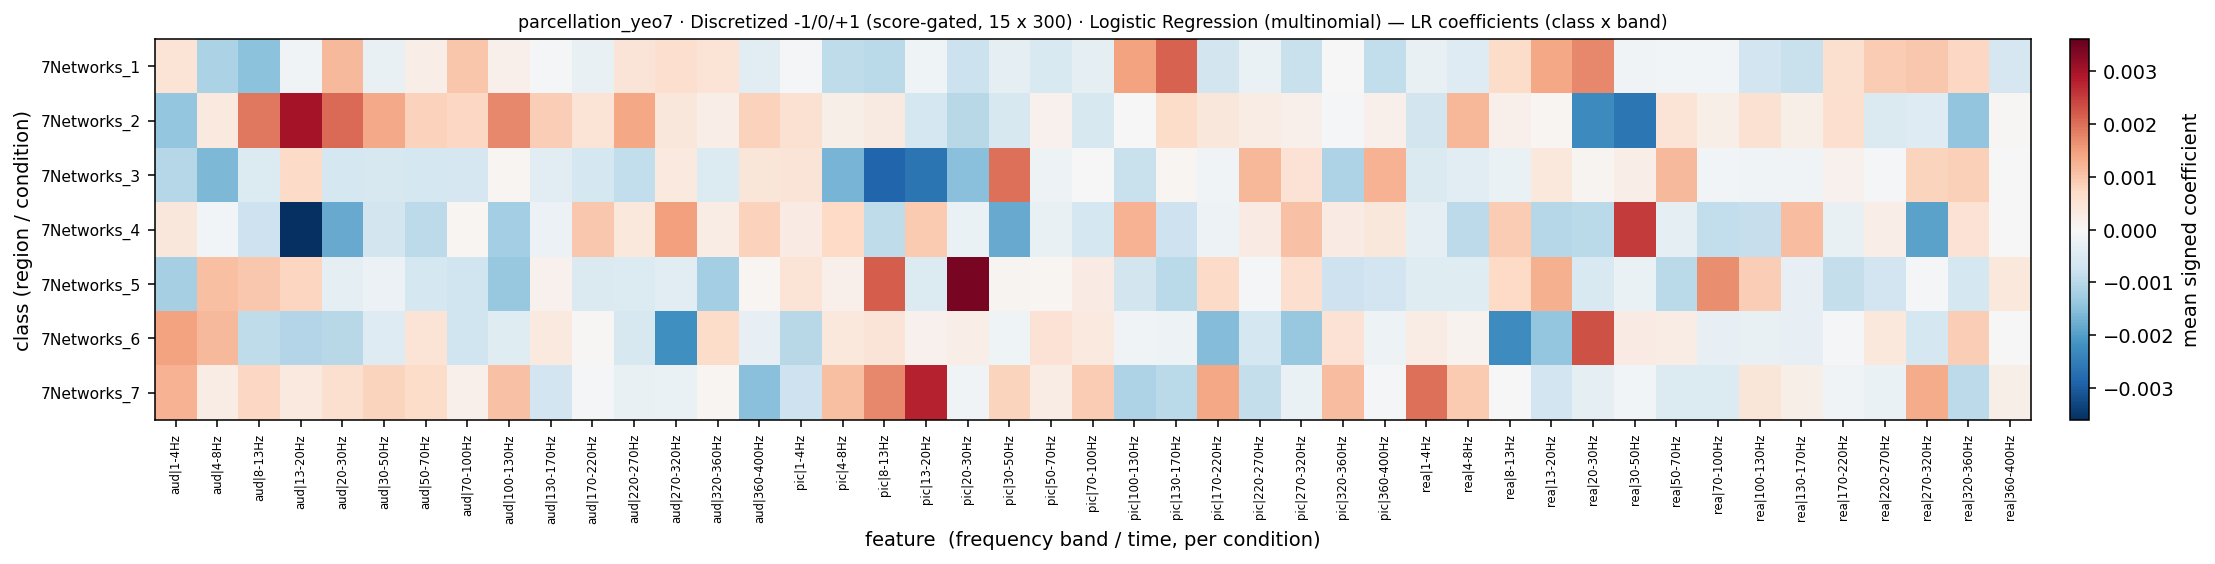

Source data for this figure (header and first rows):
, aud|1-4Hz, aud|4-8Hz, aud|8-13Hz, aud|13-20Hz, aud|20-30Hz, aud|30-50Hz, aud|50-70Hz, aud|70-100Hz, aud|100-130Hz, aud|130-170Hz, aud|170-220Hz, aud|220-270Hz, aud|270-320Hz, aud|320-360Hz, aud|360-400Hz, pic|1-4Hz, pic|4-8Hz, pic|8-13Hz, pic|13-20Hz, pic|20-30Hz, pic|30-50Hz, pic|50-70Hz, pic|70-100Hz
7Networks_1, 0.0004874, -0.00115, -0.00147, -0.0001388, 0.001174, -0.0002659, 0.0002521, 0.001012, 0.0001751, -7.504493742165066e-05, -0.0002786, 0.0004718, 0.0006176, 0.0004996, -0.0003674, -6.67831079785609e-05, -0.0009059, -0.0009593, -0.0001433, -0.0007843, -0.0003438, -0.0005629, -0.000359
7Networks_2, -0.001394, 0.0003493, 0.001897, 0.002989, 0.002043, 0.001379, 0.0008194, 0.000756, 0.001727, 0.0008848, 0.0005031, 0.001388, 0.000421, 0.000232, 0.0008319, 0.0005374, 0.0002192, 0.000318, -0.000648, -0.001001, -0.0005825, 0.000163, -0.0005725
7Networks_3, -0.001023, -0.00162, -0.0004814, 0.0006787, -0.000641, -0.000573, -0.0006413, -0.0006145, 7.08182697164074e-05, -0.0003949, -0.0006267, -0.0008958, 0.0003608, -0.0004987, 0.0004311, 0.0004717, -0.001683, -0.002848, -0.002623, -0.001521, 0.001999, -0.0001915, 2.6981587349584982e-05
7Networks_4, 0.0004204, -0.0001101, -0.0007385, -0.003608, -0.00182, -0.0006652, -0.0009529, 8.127769952015498e-05, -0.001235, -0.0002053, 0.0009608, 0.0003769, 0.001467, 0.0002771, 0.0008268, 0.0003084, 0.0007097, -0.0009143, 0.0009517, -0.0002382, -0.001819, -0.0002707, -0.0006336
7Networks_5, -0.001195, 0.001086, 0.0009705, 0.0007785, -0.0003313, -0.0002195, -0.0006293, -0.0007068, -0.001375, 0.0001445, -0.0005131, -0.0004859, -0.000408, -0.001236, 7.924604657281194e-05, 0.0004946, 0.0001919, 0.002194, -0.0004896, 0.003432, 9.288921440308979e-05, 7.477472222086871e-05, 0.0002853
7Networks_6, 0.001438, 0.00117, -0.000913, -0.001047, -0.0009894, -0.0004531, 0.0004988, -0.0007115, -0.0004239, 0.0003456, 3.480597157501542e-05, -0.0005858, -0.002206, 0.0006552, -0.0002907, -0.0009928, 0.0003863, 0.0004625, 0.0001667, 0.000232, -0.0001605, 0.0005148, 0.0003474
7Networks_7, 0.001267, 0.0002747, 0.0007352, 0.0003467, 0.0005648, 0.0007977, 0.0006532, 0.0001833, 0.001061, -0.0006996, -8.027036796012285e-05, -0.000269, -0.0002524, 7.090824073755238e-05, -0.001511, -0.0007525, 0.001081, 0.001747, 0.002786, -0.0001193, 0.0008141, 0.0002725, 0.0009054
